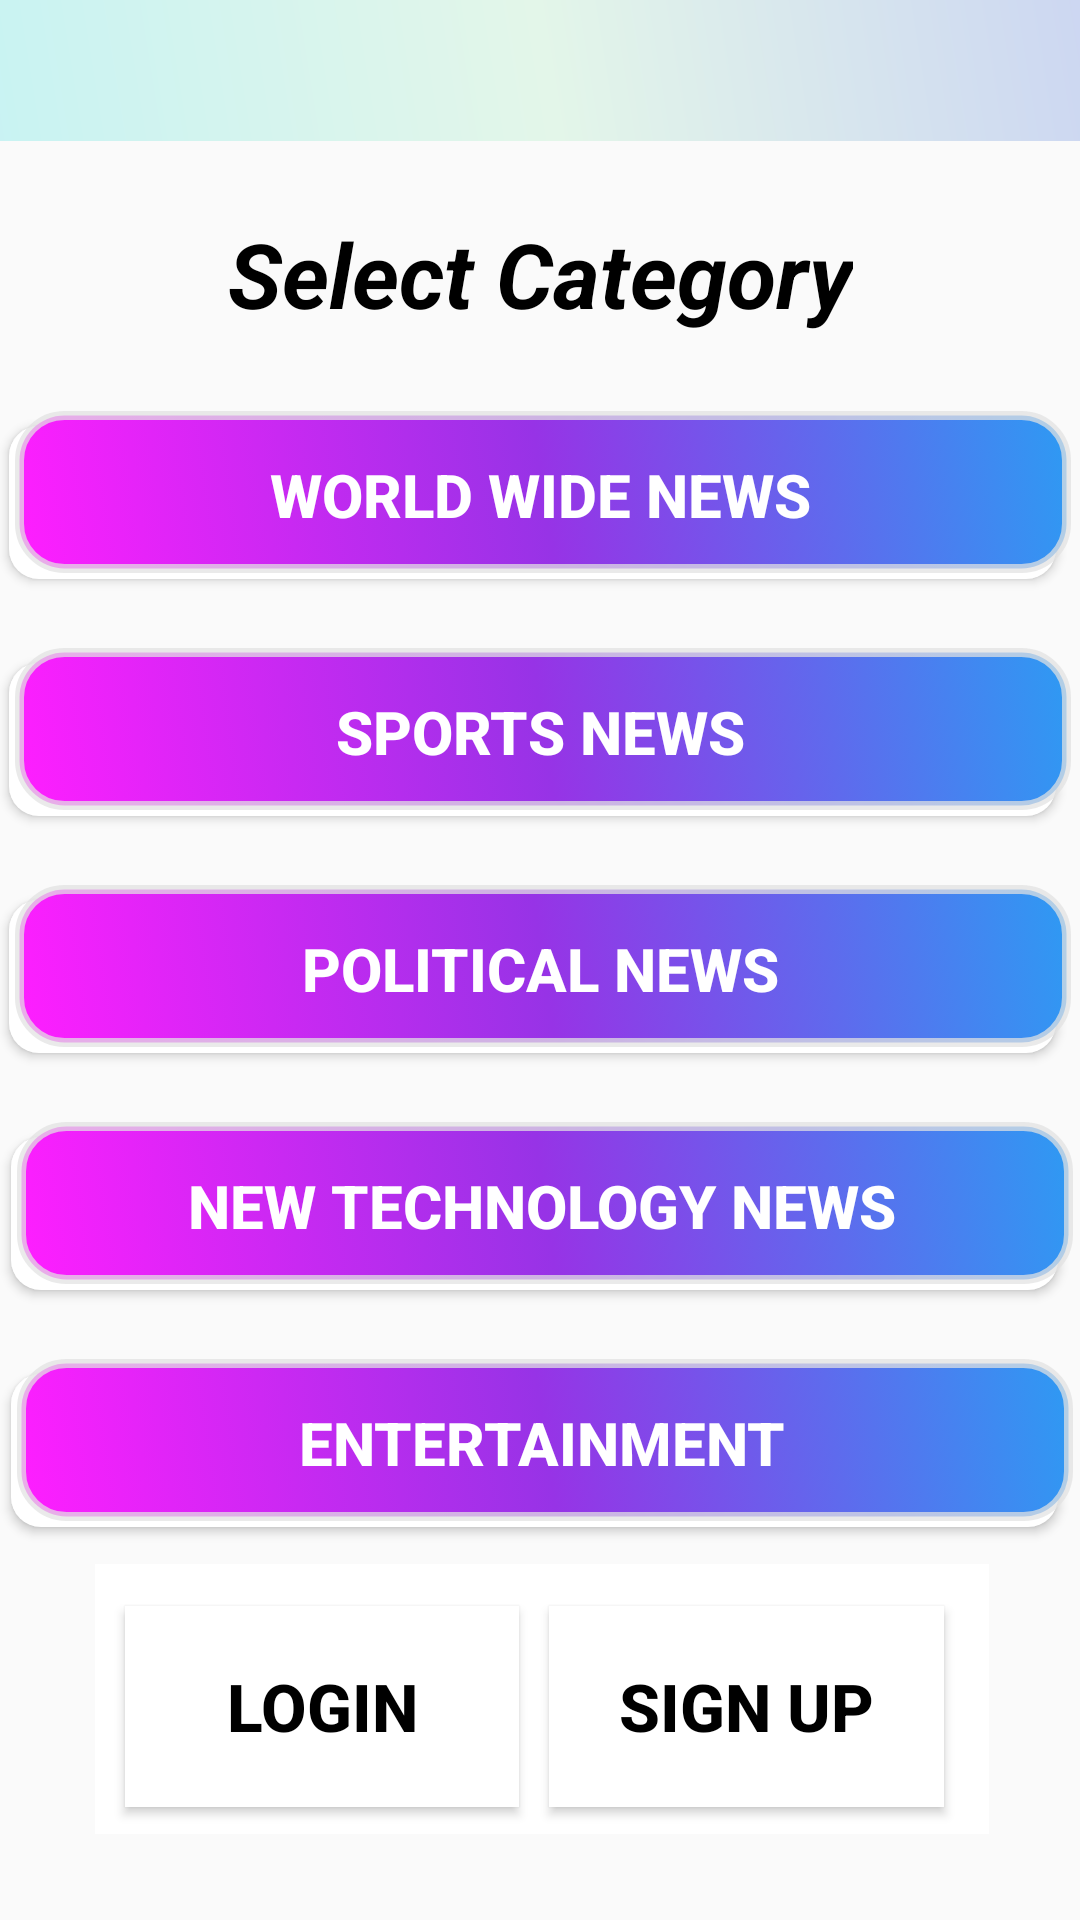

Write the Android layout XML for this screen, with the resource values it uses.
<!-- AndroidManifest.xml: application theme Theme.AllNewsHub -->
<!-- res/layout/activity_news_categories.xml -->
<?xml version="1.0" encoding="utf-8"?>
<androidx.constraintlayout.widget.ConstraintLayout xmlns:android="http://schemas.android.com/apk/res/android"
    xmlns:app="http://schemas.android.com/apk/res-auto"
    xmlns:tools="http://schemas.android.com/tools"
    android:layout_width="match_parent"
    android:layout_height="match_parent"
    tools:context=".NewsCategoriesActivity"
    tools:ignore="ExtraText">

    <com.google.android.material.appbar.AppBarLayout
        android:id="@+id/myBarLayout"
        android:layout_width="410dp"
        android:layout_height="wrap_content"
        android:layout_marginBottom="392dp"
        app:layout_constraintBottom_toTopOf="@+id/newsTextView"
        app:layout_constraintEnd_toEndOf="parent"
        app:layout_constraintStart_toStartOf="parent"
        app:layout_constraintTop_toTopOf="parent">

        <androidx.appcompat.widget.Toolbar
            android:id="@+id/myToolbarNewsCategories"
            android:layout_width="match_parent"
            android:layout_height="66dp"
            android:background="@drawable/home_background"
            android:padding="10dp"
            app:layout_constraintEnd_toEndOf="parent"
            app:layout_constraintStart_toStartOf="parent"
            app:layout_constraintTop_toTopOf="parent"
            app:titleTextColor="@color/black"
            app:titleTextAppearance="@color/black"
            />
    </com.google.android.material.appbar.AppBarLayout>

    <Button
        android:id="@+id/worldWideNewsButton"
        android:layout_width="354dp"
        android:layout_height="56dp"
        android:layout_marginTop="90dp"
        android:background="@drawable/buttons_style"
        android:clickable="true"
        android:focusable="true"
        android:onClick="onWordWideClicked"
        android:padding="10dp"
        android:text="World Wide News"
        android:textColor="@color/white"
        android:textSize="20sp"
        android:textStyle="bold"
        app:layout_constraintEnd_toEndOf="parent"
        app:layout_constraintStart_toStartOf="parent"
        app:layout_constraintTop_toBottomOf="@+id/myBarLayout"
        tools:ignore="HardcodedText" />

    <Button
        android:id="@+id/sportsNewsButton"
        android:layout_width="354dp"
        android:layout_height="56dp"
        android:layout_marginTop="23dp"
        android:background="@drawable/buttons_style"
        android:onClick="onsportsClicked"
        android:padding="10dp"
        android:text="Sports News"
        android:textColor="@color/white"
        android:textSize="20sp"
        android:textStyle="bold"
        app:layout_constraintEnd_toEndOf="parent"
        app:layout_constraintStart_toStartOf="parent"
        app:layout_constraintTop_toBottomOf="@+id/worldWideNewsButton"
        tools:ignore="HardcodedText" />

    
    tools:ignore="HardcodedText" />

    <Button
        android:id="@+id/politicsNewsButton"
        android:layout_width="354dp"
        android:layout_height="56dp"
        android:layout_marginTop="23dp"
        android:background="@drawable/buttons_style"
        android:padding="10dp"
        android:text="@string/politics_news"
        android:textColor="@color/white"
        android:textSize="20sp"
        android:textStyle="bold"
        app:layout_constraintEnd_toEndOf="parent"
        app:layout_constraintHorizontal_bias="0.508"
        app:layout_constraintStart_toStartOf="parent"
        app:layout_constraintTop_toBottomOf="@+id/sportsNewsButton" />

    <Button
        android:id="@+id/technologyNewsButton"
        android:layout_width="354dp"
        android:layout_height="56dp"
        android:layout_marginStart="29dp"
        android:layout_marginTop="23dp"
        android:layout_marginEnd="28dp"
        android:background="@drawable/buttons_style"
        android:padding="10dp"
        android:text="@string/new_technology_news"
        android:textColor="@color/white"
        android:textSize="20sp"
        android:textStyle="bold"
        app:layout_constraintEnd_toEndOf="parent"
        app:layout_constraintStart_toStartOf="parent"
        app:layout_constraintTop_toBottomOf="@+id/politicsNewsButton" />

    <TextView
        android:id="@+id/textView3"
        android:layout_width="wrap_content"
        android:layout_height="wrap_content"
        android:layout_marginTop="24dp"
        android:text="@string/select_news_type"
        android:textColor="@color/black"
        android:textSize="30sp"
        android:textStyle="bold|italic"
        app:layout_constraintEnd_toEndOf="parent"
        app:layout_constraintStart_toStartOf="parent"
        app:layout_constraintTop_toBottomOf="@+id/myBarLayout" />

    <Button
        android:id="@+id/entertainmentNewsButton"
        android:layout_width="354dp"
        android:layout_height="56dp"
        android:layout_marginStart="29dp"
        android:layout_marginTop="23dp"
        android:layout_marginEnd="28dp"
        android:background="@drawable/buttons_style"
        android:padding="10dp"
        android:text="@string/entertainment"
        android:textColor="@color/white"
        android:textSize="20sp"
        android:textStyle="bold"
        app:layout_constraintEnd_toEndOf="parent"
        app:layout_constraintStart_toStartOf="parent"

        app:layout_constraintTop_toBottomOf="@+id/technologyNewsButton" />

    <LinearLayout
        android:id="@+id/linearLayout"
        android:layout_width="298dp"
        android:layout_height="90dp"
        android:layout_marginStart="2dp"
        android:layout_marginTop="9dp"
        android:layout_marginEnd="1dp"
        android:layout_marginBottom="25dp"
        android:background="@color/white"
        app:flow_verticalAlign="center"
        app:layout_constraintBottom_toBottomOf="parent"
        app:layout_constraintEnd_toEndOf="parent"
        app:layout_constraintStart_toStartOf="parent"
        app:layout_constraintTop_toBottomOf="@+id/entertainmentNewsButton">


        <Button
            android:id="@+id/buttonLoginHome"
            android:layout_width="129dp"
            android:layout_height="67dp"
            android:layout_marginStart="10sp"
            android:layout_marginTop="14dp"
            android:layout_weight="1"
            android:background="@color/white"
            android:onClick="onLoginClicked"
            android:padding="10dp"
            android:text="@string/log_in"
            android:textColor="@color/black"
            android:textSize="22sp"
            android:textStyle="bold" />


        <Button
            android:id="@+id/buttonSignupHome"
            android:layout_width="127dp"
            android:layout_height="67dp"
            android:layout_marginStart="10sp"
            android:layout_marginTop="14dp"
            android:layout_marginEnd="15sp"
            android:layout_weight="2"
            android:background="@color/white"
            android:onClick="onSignupClicked"
            android:padding="10dp"
            android:text="@string/sign_up"
            android:textColor="@color/black"
            android:textSize="22sp"
            android:textStyle="bold"
            tools:ignore="TextSizeCheck" />

    </LinearLayout>

    <TextView
        android:id="@+id/newsTextView"
        android:layout_width="wrap_content"
        android:layout_height="wrap_content"
        android:layout_marginTop="100dp"
        android:layout_marginBottom="50dp"
        android:padding="15dp"
        android:text="Breaking News"
        android:textAlignment="center"
        android:textColor="#952C2C"
        android:textSize="30dp"
        android:textStyle="bold"
        android:visibility="invisible"
        app:layout_constraintBottom_toBottomOf="parent"
        app:layout_constraintEnd_toEndOf="parent"
        app:layout_constraintStart_toStartOf="parent"
        app:layout_constraintTop_toBottomOf="@+id/myBarLayout" />


</androidx.constraintlayout.widget.ConstraintLayout>
<!-- resources referenced by this layout -->
<resources>
  <color name="black">#FF000000</color>
  <color name="white">#FFFFFFFF</color>
  <!-- drawable buttons_style (drawable) -->
  <?xml version="1.0" encoding="utf-8"?>
  <selector xmlns:android="http://schemas.android.com/apk/res/android">
      <item>
           <layer-list>
                <item android:right="5dp" android:top="5dp">
                    <shape>
                        <corners android:radius="10dp"/>
                        <solid android:color="@color/white"/>
                    </shape>
                </item>
               <item android:bottom="2dp" android:left="2dp">
                   <shape>
                       <gradient android:angle="225"
                           android:startColor="#2E9AF3"
                           android:centerColor="#9733E6"
                           android:endColor="#FF1EFF"/>
                       <stroke android:width="3dp" android:color="#BAE3E2E2"/>
  
                       <corners android:radius="15dp"/>
                       <padding android:bottom="12dp" android:left="12dp"
                           android:right="12dp" android:top="12dp"/>
  
                   </shape>
  
               </item>
           </layer-list>
      </item>
  </selector>
  <!-- drawable home_background (drawable) -->
  <?xml version="1.0" encoding="utf-8"?>
  <layer-list xmlns:android="http://schemas.android.com/apk/res/android">
      <item>
          <shape android:shape="rectangle">
              <gradient
                  android:angle="225"
                  android:startColor="#C9D2F3"
                  android:endColor="#C5F2F4"
                  android:centerColor="#E3F6E9"/>
          </shape>
      </item>
  
  </layer-list>
  <string name="entertainment">Entertainment</string>
  <string name="log_in">Login</string>
  <string name="new_technology_news">New Technology News</string>
  <string name="politics_news">Political News</string>
  <string name="select_news_type">Select Category</string>
  <string name="sign_up">Sign Up</string>
  <style name="Theme.AllNewsHub" parent="Theme.AppCompat.DayNight.NoActionBar">
          
          <item name="colorPrimary">@color/purple_500</item>
          <item name="colorPrimaryVariant">@color/purple_700</item>
          <item name="colorOnPrimary">@color/white</item>
          
          <item name="colorSecondary">@color/teal_200</item>
          <item name="colorSecondaryVariant">@color/teal_700</item>
          <item name="colorOnSecondary">@color/black</item>
          
          <item name="android:statusBarColor">?attr/colorPrimaryVariant</item>
          
      </style>
  <color name="purple_500">#FF6200EE</color>
  <color name="purple_700">#FF3700B3</color>
  <color name="teal_200">#FF03DAC5</color>
  <color name="teal_700">#FF018786</color>
</resources>
